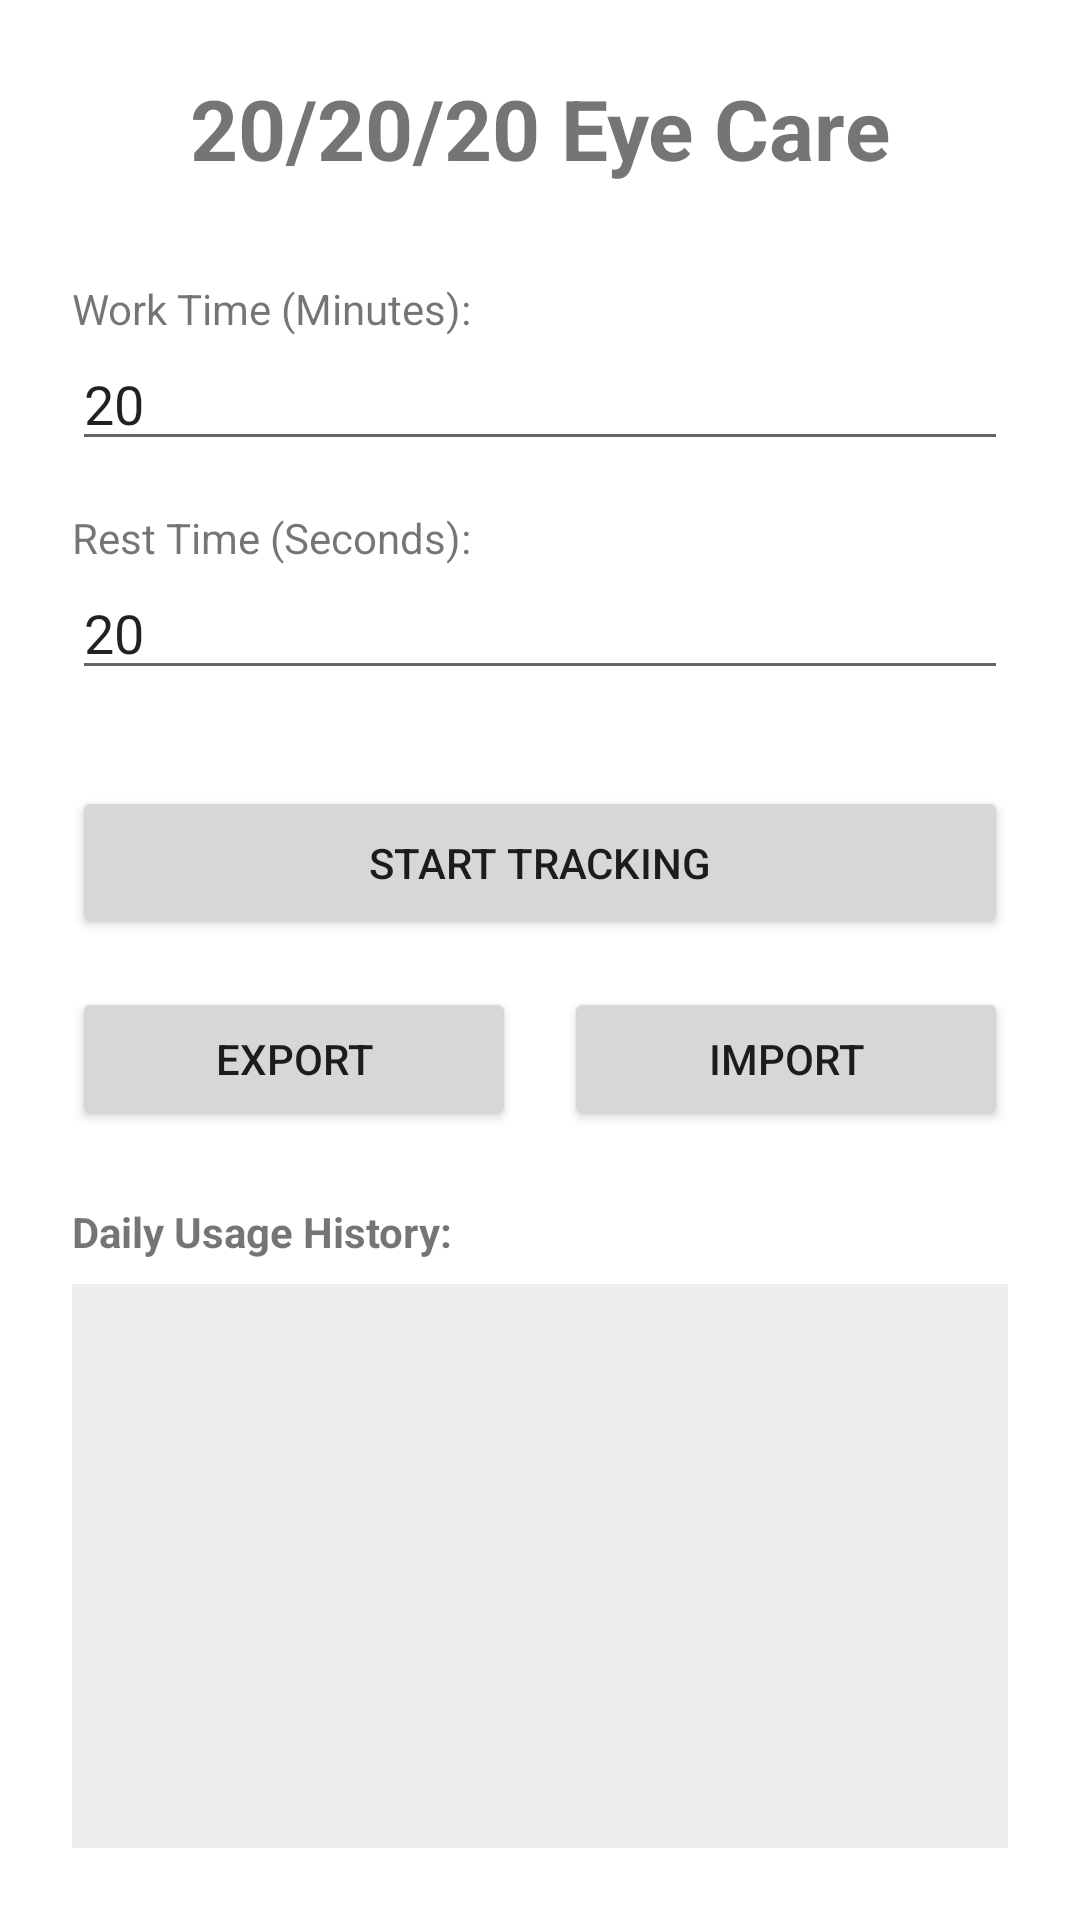

Android layout source for this screen:
<!-- AndroidManifest.xml: application theme Theme.EyeCareApp -->
<!-- res/layout/activity_main.xml -->
<?xml version="1.0" encoding="utf-8"?>
<LinearLayout xmlns:android="http://schemas.android.com/apk/res/android"
    android:layout_width="match_parent"
    android:layout_height="match_parent"
    android:orientation="vertical"
    android:padding="24dp"
    android:gravity="center">

    <TextView
        android:layout_width="wrap_content"
        android:layout_height="wrap_content"
        android:text="20/20/20 Eye Care"
        android:textSize="28sp"
        android:textStyle="bold"
        android:layout_marginBottom="32dp" />

    <TextView
        android:layout_width="wrap_content"
        android:layout_height="wrap_content"
        android:text="Work Time (Minutes):"
        android:layout_gravity="start"/>

    <EditText
        android:id="@+id/editWorkTime"
        android:layout_width="match_parent"
        android:layout_height="wrap_content"
        android:inputType="number"
        android:text="20"
        android:layout_marginBottom="16dp" />

    <TextView
        android:layout_width="wrap_content"
        android:layout_height="wrap_content"
        android:text="Rest Time (Seconds):"
        android:layout_gravity="start"/>

    <EditText
        android:id="@+id/editRestTime"
        android:layout_width="match_parent"
        android:layout_height="wrap_content"
        android:inputType="number"
        android:text="20"
        android:layout_marginBottom="32dp" />

    <Button
        android:id="@+id/btnToggleService"
        android:layout_width="match_parent"
        android:layout_height="wrap_content"
        android:text="@string/start_service"
        android:padding="16dp"/>

    <LinearLayout
        android:layout_width="match_parent"
        android:layout_height="wrap_content"
        android:orientation="horizontal"
        android:layout_marginTop="16dp">

        <Button
            android:id="@+id/btnExport"
            android:layout_width="0dp"
            android:layout_weight="1"
            android:layout_height="wrap_content"
            android:text="Export"
            android:layout_marginEnd="8dp"/>

        <Button
            android:id="@+id/btnImport"
            android:layout_width="0dp"
            android:layout_weight="1"
            android:layout_height="wrap_content"
            android:text="Import"
            android:layout_marginStart="8dp"/>
    </LinearLayout>

    <TextView
        android:layout_width="match_parent"
        android:layout_height="wrap_content"
        android:text="Daily Usage History:"
        android:textStyle="bold"
        android:layout_marginTop="24dp"
        android:layout_marginBottom="8dp"/>

    <ScrollView
        android:layout_width="match_parent"
        android:layout_height="100dp"
        android:layout_weight="1"
        android:background="#11000000"
        android:padding="8dp">

        <LinearLayout
            android:id="@+id/layoutHistoryList"
            android:layout_width="match_parent"
            android:layout_height="wrap_content"
            android:orientation="vertical">
        </LinearLayout>
    </ScrollView>

</LinearLayout>
<!-- resources referenced by this layout -->
<resources>
  <string name="start_service">Start Tracking</string>
  <style name="Theme.EyeCareApp" parent="Theme.MaterialComponents.DayNight.DarkActionBar">
          <item name="colorPrimary">#4CAF50</item>
          <item name="colorPrimaryVariant">#388E3C</item>
          <item name="colorOnPrimary">#FFFFFF</item>
      </style>
</resources>
